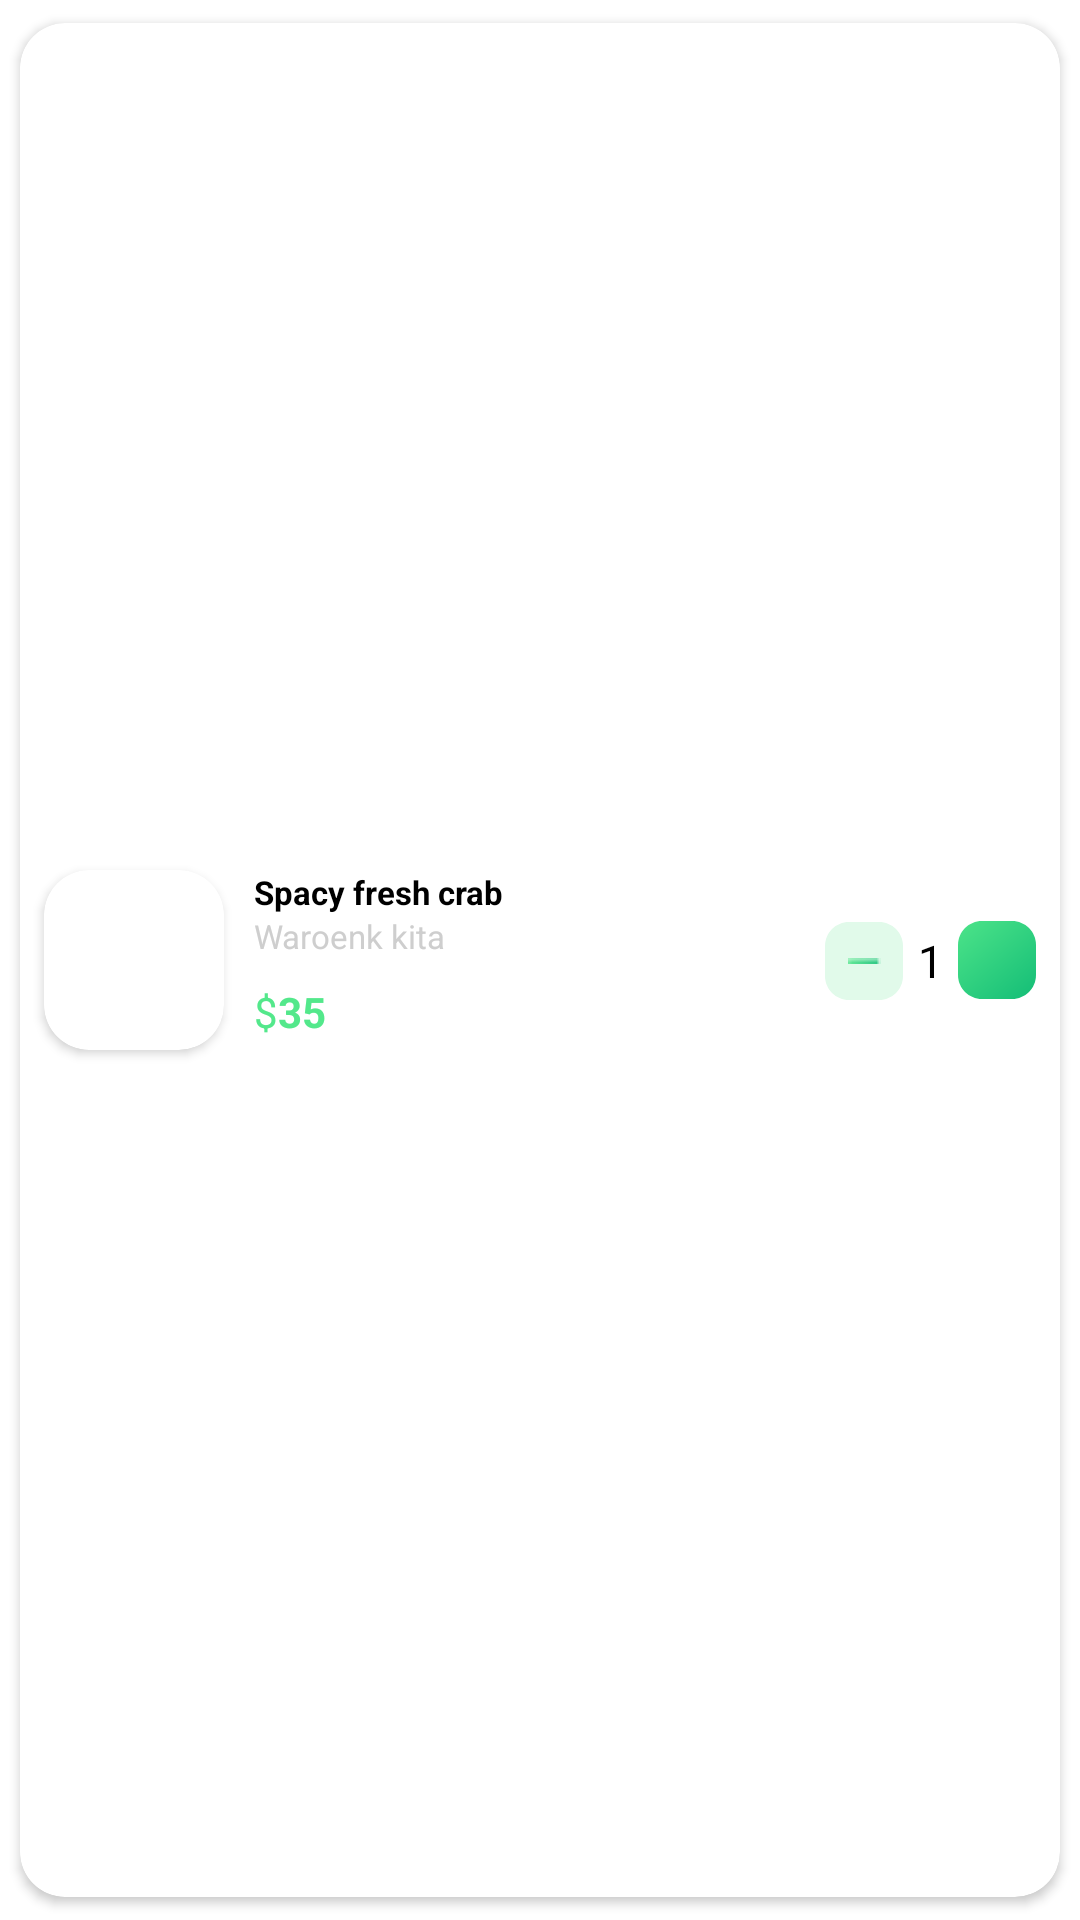

This screen was rendered from an Android layout file. Write that file and the resources it references.
<!-- AndroidManifest.xml: application theme Theme.FoodDelivery -->
<!-- res/layout/order_items.xml -->
<?xml version="1.0" encoding="utf-8"?>
<layout xmlns:android="http://schemas.android.com/apk/res/android"
    xmlns:app="http://schemas.android.com/apk/res-auto">

    <data>

    </data>

    <androidx.cardview.widget.CardView
        android:layout_width="match_parent"
        android:layout_height="90dp"
        app:cardCornerRadius="15dp"
        android:elevation="5dp"
        app:cardUseCompatPadding="true"
        app:layout_constraintEnd_toEndOf="parent"
        app:layout_constraintStart_toStartOf="parent"
        app:layout_constraintTop_toTopOf="parent">

        <androidx.constraintlayout.widget.ConstraintLayout
            android:layout_width="match_parent"
            android:layout_height="match_parent"
            android:background="@drawable/menu_background"
            android:orientation="horizontal">

            <androidx.cardview.widget.CardView
                android:id="@+id/imgCardView"
                android:layout_width="60dp"
                android:layout_height="60dp"
                android:layout_marginStart="8dp"
                android:elevation="5dp"
                app:cardCornerRadius="15dp"
                app:layout_constraintBottom_toBottomOf="parent"
                app:layout_constraintStart_toStartOf="parent"
                app:layout_constraintTop_toTopOf="parent">

                <ImageView
                    android:id="@+id/orderImgView"
                    android:layout_width="match_parent"
                    android:layout_height="match_parent"
                    android:scaleType="centerCrop"
                    android:src="@drawable/orderimg1" />
            </androidx.cardview.widget.CardView>

            <TextView
                android:id="@+id/orderName"
                android:layout_width="wrap_content"
                android:layout_height="wrap_content"
                app:layout_constraintTop_toTopOf="@id/imgCardView"
                app:layout_constraintStart_toEndOf="@id/imgCardView"
                android:layout_marginStart="10dp"
                android:textSize="11sp"
                android:text="Spacy fresh crab"
                android:textColor="@color/black"
                android:textStyle="bold" />

            <TextView
                android:id="@+id/RestroName"
                android:layout_width="wrap_content"
                android:layout_height="wrap_content"
                android:text="Waroenk kita"
                android:textSize="11sp"
                android:textColor="@color/gray"
                app:layout_constraintStart_toStartOf="@+id/orderName"
                app:layout_constraintTop_toBottomOf="@+id/orderName" />

            <TextView
                android:id="@+id/dollar_symbol"
                android:layout_width="wrap_content"
                android:layout_height="wrap_content"
                android:layout_marginTop="5dp"
                android:text="$"
                android:textColor="@color/green"
                android:textSize="14sp"
                app:layout_constraintBottom_toBottomOf="@+id/imgCardView"
                app:layout_constraintStart_toStartOf="@id/RestroName"
                app:layout_constraintTop_toBottomOf="@+id/RestroName" />

            <TextView
                android:id="@+id/price_textView"
                android:layout_width="wrap_content"
                android:layout_height="wrap_content"
                android:text="35"
                android:textColor="@color/green"
                android:textSize="14sp"
                android:textStyle="bold"
                app:layout_constraintTop_toTopOf="@id/dollar_symbol"
                app:layout_constraintStart_toEndOf="@id/dollar_symbol"/>

            <ImageButton
                android:id="@+id/addImageButton"
                android:layout_width="26dp"
                android:layout_height="26dp"
                android:layout_marginEnd="8dp"
                android:background="@drawable/add_rectangle_background"
                android:src="@drawable/baseline_add_24"
                app:layout_constraintBottom_toBottomOf="parent"
                app:layout_constraintEnd_toEndOf="parent"
                app:layout_constraintTop_toTopOf="parent" />

            <TextView
                android:id="@+id/quantity_tv"
                android:layout_width="wrap_content"
                android:layout_height="wrap_content"
                android:layout_marginEnd="5dp"
                android:layout_marginStart="5dp"
                android:text="1"
                android:textColor="@color/black"
                android:textSize="15sp"
                app:layout_constraintBottom_toBottomOf="@+id/addImageButton"
                app:layout_constraintEnd_toStartOf="@+id/addImageButton"
                app:layout_constraintTop_toTopOf="@+id/addImageButton" />

            <ImageButton
                android:id="@+id/minusImageButton"
                android:layout_width="26dp"
                android:layout_height="26dp"
                android:background="@drawable/minus_rectangle_background"
                android:src="@drawable/baseline_minus"
                android:layout_marginEnd="5dp"
                app:layout_constraintBottom_toBottomOf="@+id/quantity_tv"
                app:layout_constraintEnd_toStartOf="@+id/quantity_tv"
                app:layout_constraintTop_toTopOf="@+id/quantity_tv" />


        </androidx.constraintlayout.widget.ConstraintLayout>

    </androidx.cardview.widget.CardView>
</layout>
<!-- resources referenced by this layout -->
<resources>
  <color name="black">#FF000000</color>
  <color name="gray">#CECECE</color>
  <color name="green">#53E88B</color>
  <!-- drawable add_rectangle_background (drawable) -->
  <?xml version="1.0" encoding="utf-8"?>
  <vector
      xmlns:android="http://schemas.android.com/apk/res/android"
      xmlns:aapt="http://schemas.android.com/aapt"
      android:width="24dp"
      android:height="24dp"
      android:viewportWidth="26"
      android:viewportHeight="26"
      >
      <group>
          <clip-path
              android:pathData="M8 0H18C22.4183 0 26 3.58172 26 8V18C26 22.4183 22.4183 26 18 26H8C3.58172 26 0 22.4183 0 18V8C0 3.58172 3.58172 0 8 0Z"
              />
          <group
              android:translateX="0.588"
              android:translateY="-3.855"
              android:pivotX="13"
              android:pivotY="13"
              android:scaleX="3.087"
              android:scaleY="15.354"
              android:rotation="49.611"
              >
              <path
                  android:pathData="M0 0V26H26V0"
                  >
                  <aapt:attr name="android:fillColor">
                      <gradient
                          android:type="linear"
                          android:startX="6.5"
                          android:startY="13"
                          android:endX="19.5"
                          android:endY="13"
                          >
                          <item
                              android:color="#53E88B"
                              android:offset="0"
                              />
                          <item
                              android:color="#15BE77"
                              android:offset="1"
                              />
                      </gradient>
                  </aapt:attr>
              </path>
          </group>
      </group>
  </vector>
  <!-- drawable menu_background (drawable) -->
  <?xml version="1.0" encoding="utf-8"?>
  <vector
      xmlns:android="http://schemas.android.com/apk/res/android"
      xmlns:aapt="http://schemas.android.com/aapt"
      android:width="323dp"
      android:height="87dp"
      android:viewportWidth="323"
      android:viewportHeight="87"
      >
      <group>
          <clip-path
              android:pathData="M22 0H301C313.15 0 323 9.84974 323 22V65C323 77.1503 313.15 87 301 87H22C9.84974 87 0 77.1503 0 65V22C0 9.84974 9.84974 0 22 0Z"
              />
          <path
              android:pathData="M0 0V87H323V0"
              android:fillColor="#FFFFFF"
              />
      </group>
  </vector>
  <style name="Theme.FoodDelivery" parent="Theme.MaterialComponents.DayNight.DarkActionBar">
          
          <item name="colorPrimary">@color/green</item>
          <item name="colorPrimaryVariant">@color/green</item>
          <item name="colorOnPrimary">@color/white</item>
          
          <item name="colorSecondary">@color/teal_200</item>
          <item name="colorSecondaryVariant">@color/teal_700</item>
          <item name="colorOnSecondary">@color/black</item>
          
          <item name="android:statusBarColor">?attr/colorPrimaryVariant</item>
          
      </style>
  <color name="white">#FFFFFFFF</color>
  <color name="teal_200">#FF03DAC5</color>
  <color name="teal_700">#FF018786</color>
</resources>
